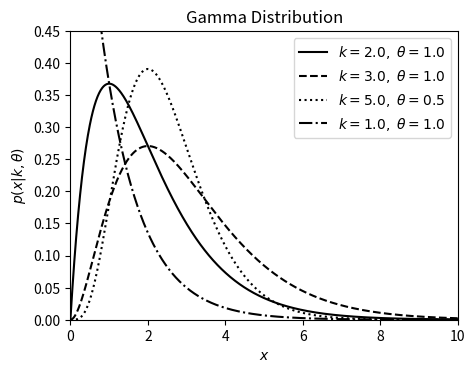

Here is the Python script that generated this plot:
# import numpy as np
# import scipy.stats as stats
# from matplotlib import pyplot as plt
#
# x = np.linspace (0, 100, 200)
# y1 = stats.gamma.pdf(x, a=2, scale=2) #a = alpha, scale = 1/beta
# plt.plot(x, y1, "y-", label=(r'$\alpha=1, \beta=1$'))
#
#
# plt.ylim([0,0.08])
# plt.xlim([0,150])
# plt.show()


import numpy as np
from scipy.stats import gamma
from matplotlib import pyplot as plt

#----------------------------------------------------------------------
# This function adjusts matplotlib settings for a uniform feel in the textbook.
# Note that with usetex=True, fonts are rendered with LaTeX.  This may
# result in an error if LaTeX is not installed on your system.  In that case,
# you can set usetex to False.
#from astroML.plotting import setup_text_plots
#setup_text_plots(fontsize=8, usetex=True)

#------------------------------------------------------------
# plot the distributions
k_values = [2, 3, 5,1]
theta_values = [1, 1, 0.5,1] #Remember theta = 1/beta;
linestyles = ['-', '--', ':', '-.']
x = np.linspace(1E-6, 10, 1000)

#------------------------------------------------------------
# plot the distributions
fig, ax = plt.subplots(figsize=(5, 3.75))

for k, t, ls in zip(k_values, theta_values, linestyles):
    dist = gamma(k, 0, t)
    plt.plot(x, dist.pdf(x), ls=ls, c='black',
             label=r'$k=%.1f,\ \theta=%.1f$' % (k, t))

plt.xlim(0, 10)
plt.ylim(0, 0.45)

plt.xlabel('$x$')
plt.ylabel(r'$p(x|k,\theta)$')
plt.title('Gamma Distribution')

plt.legend(loc=0)
plt.show()